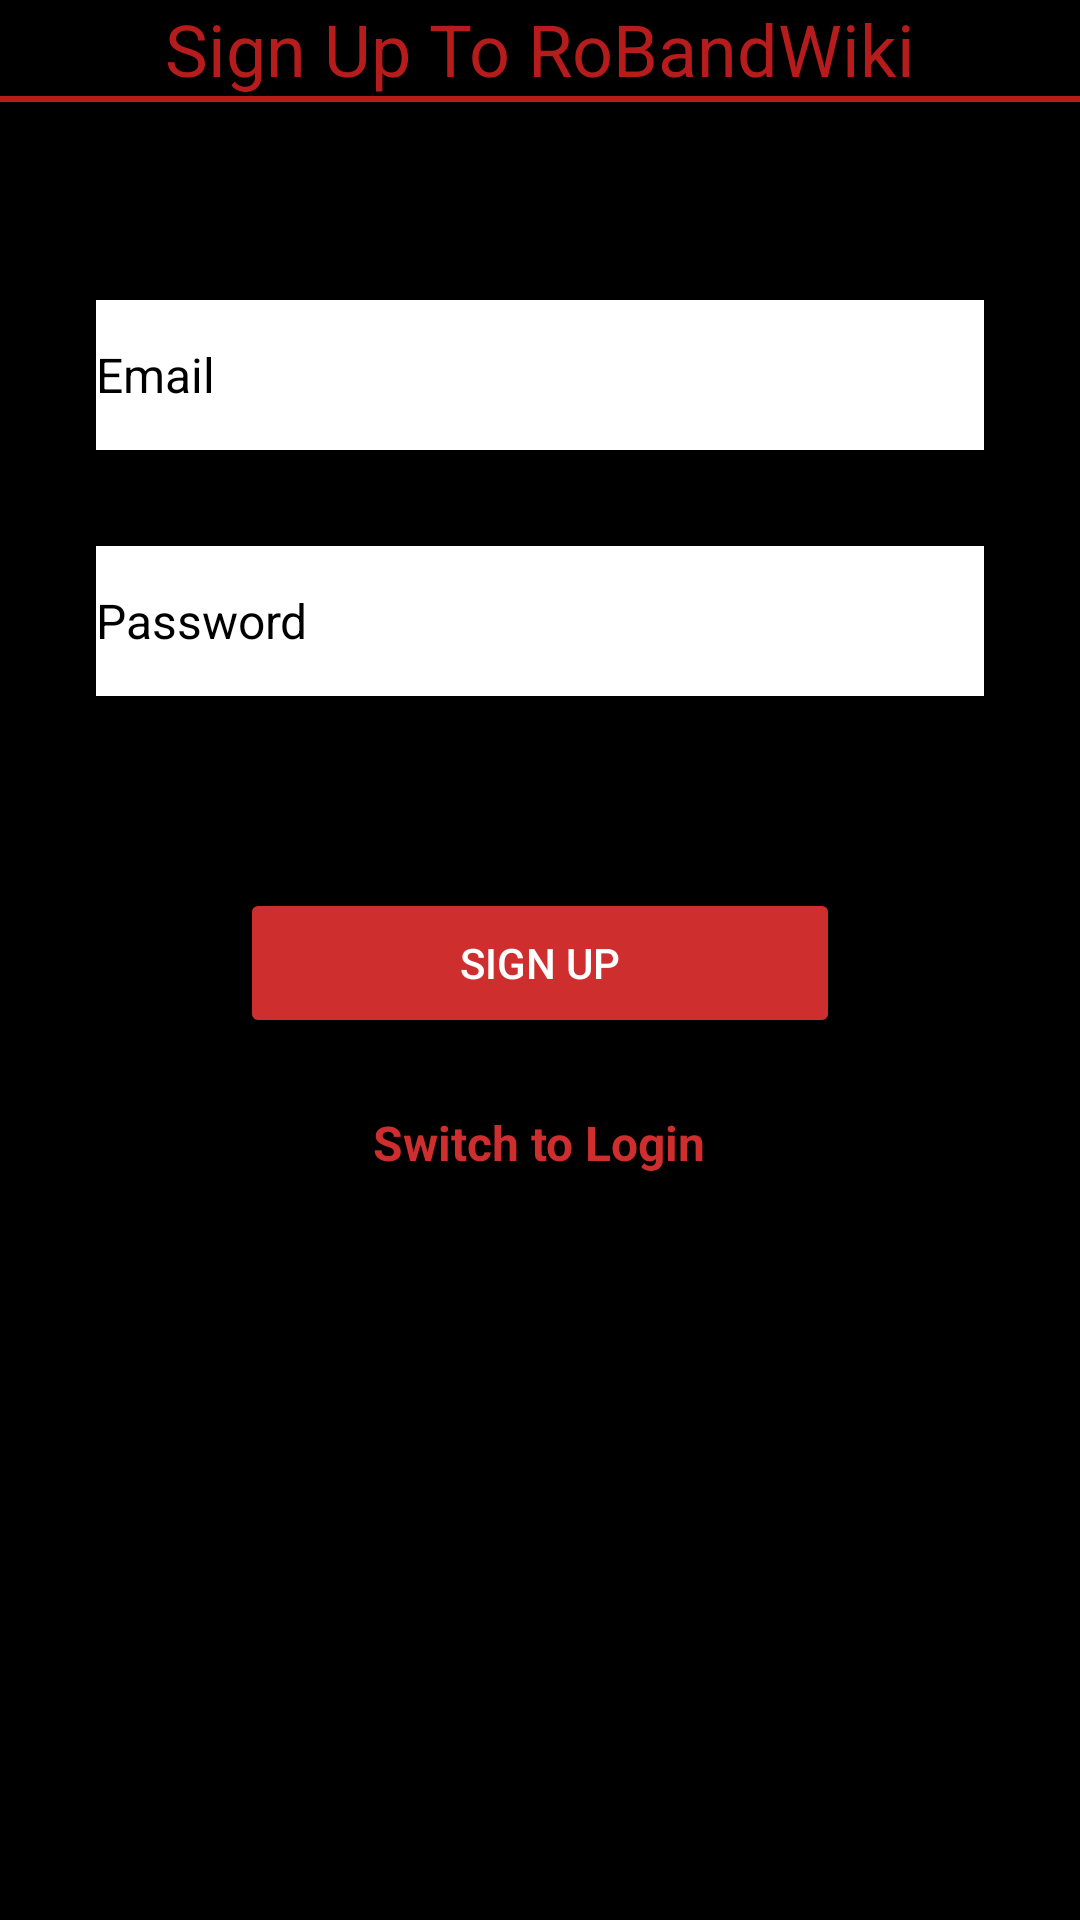

Layout XML and referenced resources for this Android screen:
<!-- AndroidManifest.xml: application theme Theme.RoBandWiki -->
<!-- res/layout/fragment_sign_up.xml -->
<?xml version="1.0" encoding="utf-8"?>
<FrameLayout
    xmlns:android="http://schemas.android.com/apk/res/android"
    xmlns:tools="http://schemas.android.com/tools"
    android:layout_width="match_parent"
    android:layout_height="match_parent"
    android:background="#000000"
    tools:context=".fragments.SignUpFragment">

    <TextView
        android:id="@+id/loginText"
        android:layout_width="wrap_content"
        android:layout_height="wrap_content"
        android:text="@string/sign_up_to_robandwiki"
        android:textSize="24sp"
        android:textColor="#B71C1C"
        android:layout_gravity="center_horizontal"/>

    <View
        android:layout_width="match_parent"
        android:layout_height="2dp"
        android:background="#B71C1C"
        android:layout_marginTop="32dp"
        android:layout_marginBottom="32dp"/>

    <RelativeLayout
        android:layout_width="match_parent"
        android:layout_height="match_parent"
        >



        <EditText
            android:id="@+id/email_edit_text"
            android:layout_width="300dp"
            android:layout_height="50dp"
            android:layout_marginStart="32dp"
            android:layout_marginTop="100dp"
            android:layout_marginEnd="32dp"
            android:layout_marginBottom="16dp"
            android:hint="@string/email"
            android:textColorHint="@color/black"
            android:inputType="textEmailAddress"
            android:textColor="@color/black"
            android:textSize="16sp"
            android:background="@color/white"
            android:layout_centerHorizontal="true"
            />

        <EditText
            android:id="@+id/password_edit_text"
            android:layout_width="300dp"
            android:layout_height="50dp"
            android:layout_below="@+id/email_edit_text"
            android:layout_marginStart="32dp"
            android:layout_marginTop="16dp"
            android:layout_marginEnd="32dp"
            android:layout_marginBottom="16dp"
            android:background="@color/white"
            android:hint="@string/password"
            android:inputType="textPassword"
            android:textColor="@color/black"
            android:textColorHint="@color/black"
            android:textSize="16sp"
            android:layout_centerHorizontal="true"
            />


        <Button
            android:id="@+id/signup_button"
            android:layout_width="200dp"
            android:layout_height="50dp"
            android:layout_below="@+id/password_edit_text"
            android:layout_centerHorizontal="true"
            android:layout_marginTop="48dp"
            android:text="@string/sign_up"
            android:backgroundTint="@color/rm_red"
            android:textColor="#FFFFFF"/>

        <TextView
            android:id="@+id/switch_to_login_text_view"
            android:layout_width="wrap_content"
            android:layout_height="wrap_content"
            android:layout_below="@+id/signup_button"
            android:layout_centerHorizontal="true"
            android:layout_marginTop="24dp"
            android:text="@string/switch_to_login"
            android:textSize="16sp"
            android:textStyle="bold"
            android:textColor="@color/rm_red"/>

    </RelativeLayout>

</FrameLayout>
<!-- resources referenced by this layout -->
<resources>
  <color name="black">#FF000000</color>
  <color name="rm_red">#CF2E2E</color>
  <color name="white">#FFFFFFFF</color>
  <string name="email">Email</string>
  <string name="password">Password</string>
  <string name="sign_up">Sign Up</string>
  <string name="sign_up_to_robandwiki">Sign Up To RoBandWiki</string>
  <string name="switch_to_login">Switch to Login</string>
  <style name="Theme.RoBandWiki" parent="Theme.MaterialComponents.DayNight.DarkActionBar">
          
          <item name="colorPrimary">@color/purple_500</item>
          <item name="colorPrimaryVariant">@color/purple_700</item>
          <item name="colorOnPrimary">@color/white</item>
          
          <item name="colorSecondary">@color/teal_200</item>
          <item name="colorSecondaryVariant">@color/teal_700</item>
          <item name="colorOnSecondary">@color/black</item>
          
          <item name="android:statusBarColor">?attr/colorPrimaryVariant</item>
          
      </style>
  <color name="purple_500">#FF6200EE</color>
  <color name="purple_700">#FF3700B3</color>
  <color name="teal_200">#FF03DAC5</color>
  <color name="teal_700">#FF018786</color>
</resources>
